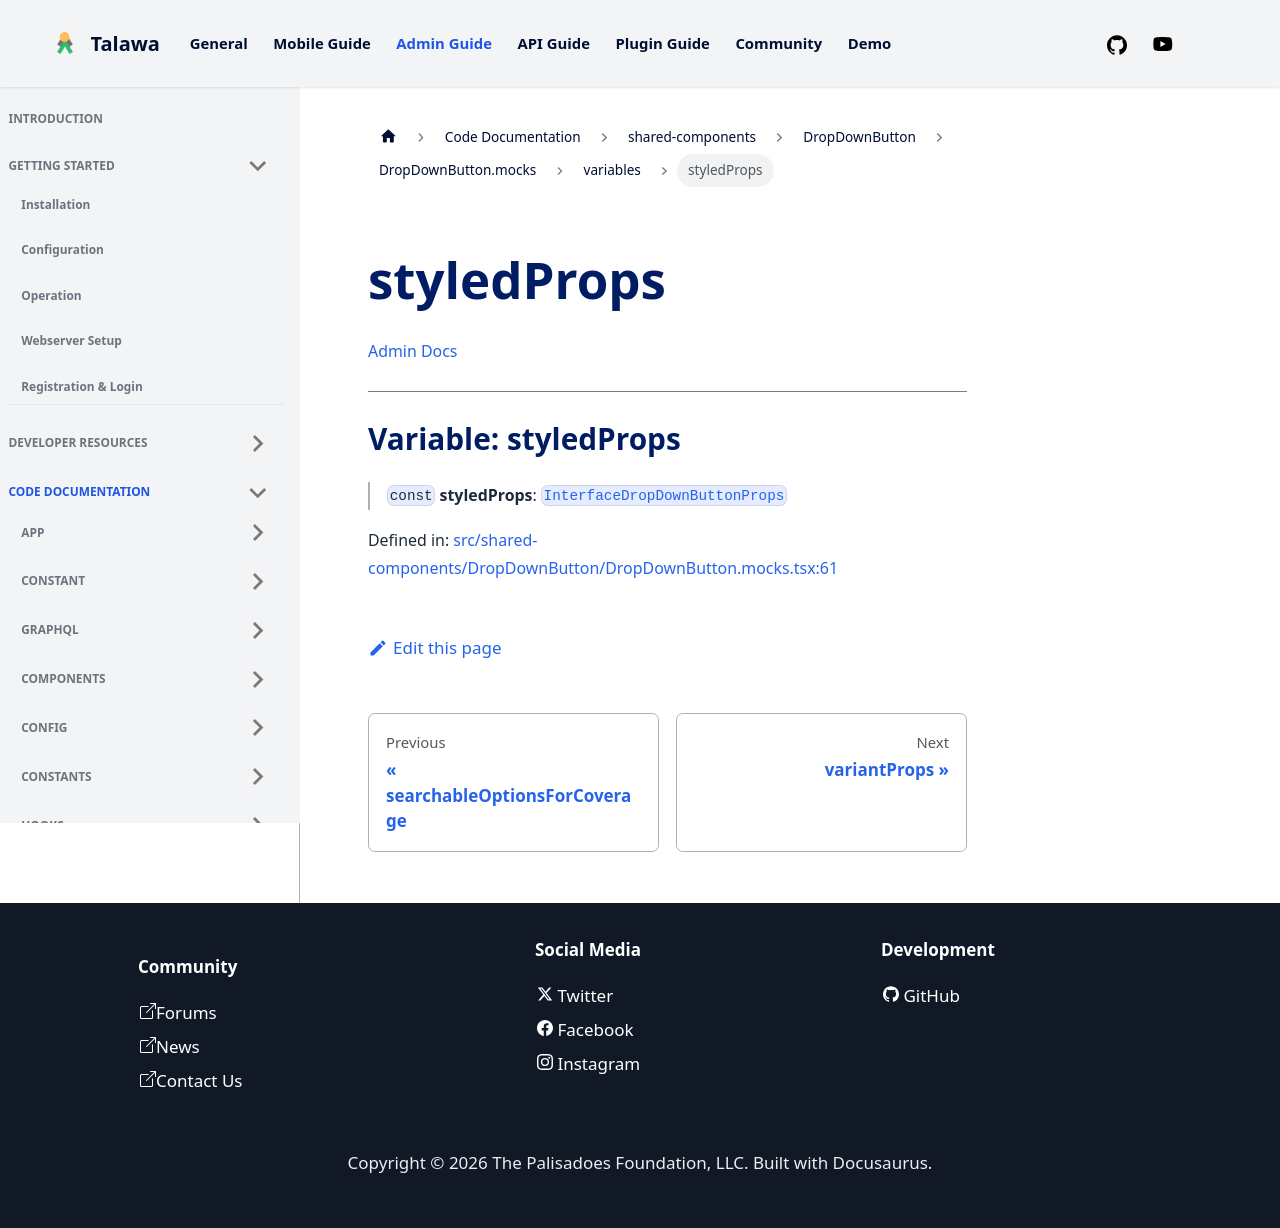

repository: PalisadoesFoundation/talawa-admin · page: docs/auto-docs/shared-components/DropDownButton/DropDownButton.mocks/variables/styledProps/index.html · generator: docusaurus

[Admin Docs](/)

***

# Variable: styledProps

> `const` **styledProps**: [`InterfaceDropDownButtonProps`](../../../../types/shared-components/DropDownButton/interface/interfaces/InterfaceDropDownButtonProps.md)

Defined in: [src/shared-components/DropDownButton/DropDownButton.mocks.tsx:61](https://github.com/PalisadoesFoundation/talawa-admin/blob/main/src/shared-components/DropDownButton/DropDownButton.mocks.tsx#L61)
